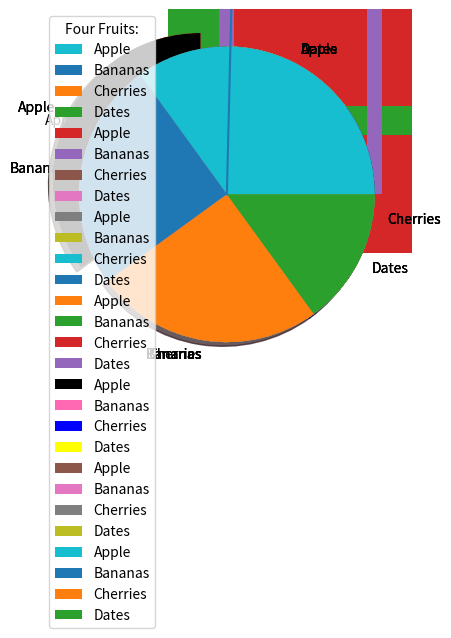

Write Python code to recreate this figure.
# -*- coding: utf-8 -*-
"""Untitled1.ipynb

Automatically generated by Colab.

Original file is located at
    https://colab.research.google.com/<link-removed>
"""

import matplotlib.pyplot as plt
import numpy as np
x=np.array([0,6])
y=np.array([0,250])
plt.plot(x,y)
plt.show()

import matplotlib.pyplot as plt
import numpy as np
x=np.array([1,2,6,8,10,12])
y=np.array([3,5,2,6,4,7])
plt.plot(x,y,marker='o',ms=20,mec='r')
plt.show()

import matplotlib.pyplot as plt
import numpy as np
x1=np.array([1,2,4,6,8])
y1=np.array([2,7,3,6,5])
x2=np.array([3,5,7,9,11])
y2=np.array([7,2,5,3,6])
plt.plot(x1,y1,x2,y2)
plt.show()

import matplotlib.pyplot as plt
import numpy as np
x=np.array([0,0,0,0,2,2,4,4,4,4])
y=np.array([0,10,20,30,0,30,0,10,20,30])
plt.scatter(x,y)
plt.show()

import matplotlib.pyplot as plt
import numpy as np
x=np.array([1,5,7,2,4,6])
y=np.array([3,5,8,1,6,4])
plt.scatter(x,y,color='orange')
x=np.array([7,9,2,6,4,5])
y=np.array([3,6,7,5,1,9])
plt.scatter(x,y,color='blue')
plt.scatter(x,y)
plt.show()

import matplotlib.pyplot as plt
import numpy as np
x=np.array([0,1,2,3,4,5])
y=np.array([0,2,8,1,14,7])
mycolor=['red','green','purple','lime','aqua','yellow']
size=[10,60,120,140,160,180]
plt.scatter(x,y,color=mycolor,s=size)
plt.show()

import matplotlib.pyplot as plt
import numpy as np
x=np.array(['A','B','C','D'])
y=np.array([3,8,1,10])
plt.bar(x,y)
plt.show()

import matplotlib.pyplot as plt
import numpy as np
x=np.array(['A','B','C','D'])
y=np.array([3,8,1,10])
plt.barh(x,y)
plt.show()

import matplotlib.pyplot as plt
import numpy as np
x=np.array(['A','B','C','D'])
y=np.array([3,8,1,10])
plt.bar(x,y,width=0.1)
plt.show()

import matplotlib.pyplot as plt
import numpy as np
x=np.array([35,25,25,15])
plt.pie(x)
plt.show()

import matplotlib.pyplot as plt
import numpy as np
x=np.array([35,25,25,15])
mylabels=["Apple","Bananas","Cherries","Dates"]
plt.pie(x,labels=mylabels)
plt.show()

import matplotlib.pyplot as plt
import numpy as np
x=np.array([35,25,25,15])
mylabels=["Apple","Bananas","Cherries","Dates"]
plt.pie(x,labels=mylabels,startangle=90)
plt.show()

import matplotlib.pyplot as plt
import numpy as np
x=np.array([35,25,25,15])
mylabels=["Apple","Bananas","Cherries","Dates"]
myexplode=[0.2,0,0,0]
plt.pie(x,labels=mylabels,startangle=90,explode=myexplode)
plt.show()

import matplotlib.pyplot as plt
import numpy as np
x=np.array([35,25,25,15])
mylabels=["Apple","Bananas","Cherries","Dates"]
myexplode=[0.2,0,0,0]
plt.pie(x,labels=mylabels,startangle=90,explode=myexplode,shadow=True)
plt.show()

import matplotlib.pyplot as plt
import numpy as np
x=np.array([35,25,25,15])
mycolors=["black","hotpink","b","yellow"]
mylabels=["Apple","Bananas","Cherries","Dates"]
myexplode=[0.2,0,0,0]
plt.pie(x,labels=mylabels,startangle=90,explode=myexplode,shadow=True,colors=mycolors)
plt.show()

import matplotlib.pyplot as plt
import numpy as np
x=np.array([35,25,25,15])
mylabels=["Apple","Bananas","Cherries","Dates"]
plt.pie(x,labels=mylabels)
plt.legend()
plt.show()

import matplotlib.pyplot as plt
import numpy as np
x=np.array([35,25,25,15])
mylabels=["Apple","Bananas","Cherries","Dates"]
plt.pie(x,labels=mylabels)
plt.legend(title='Four Fruits:')
plt.show()